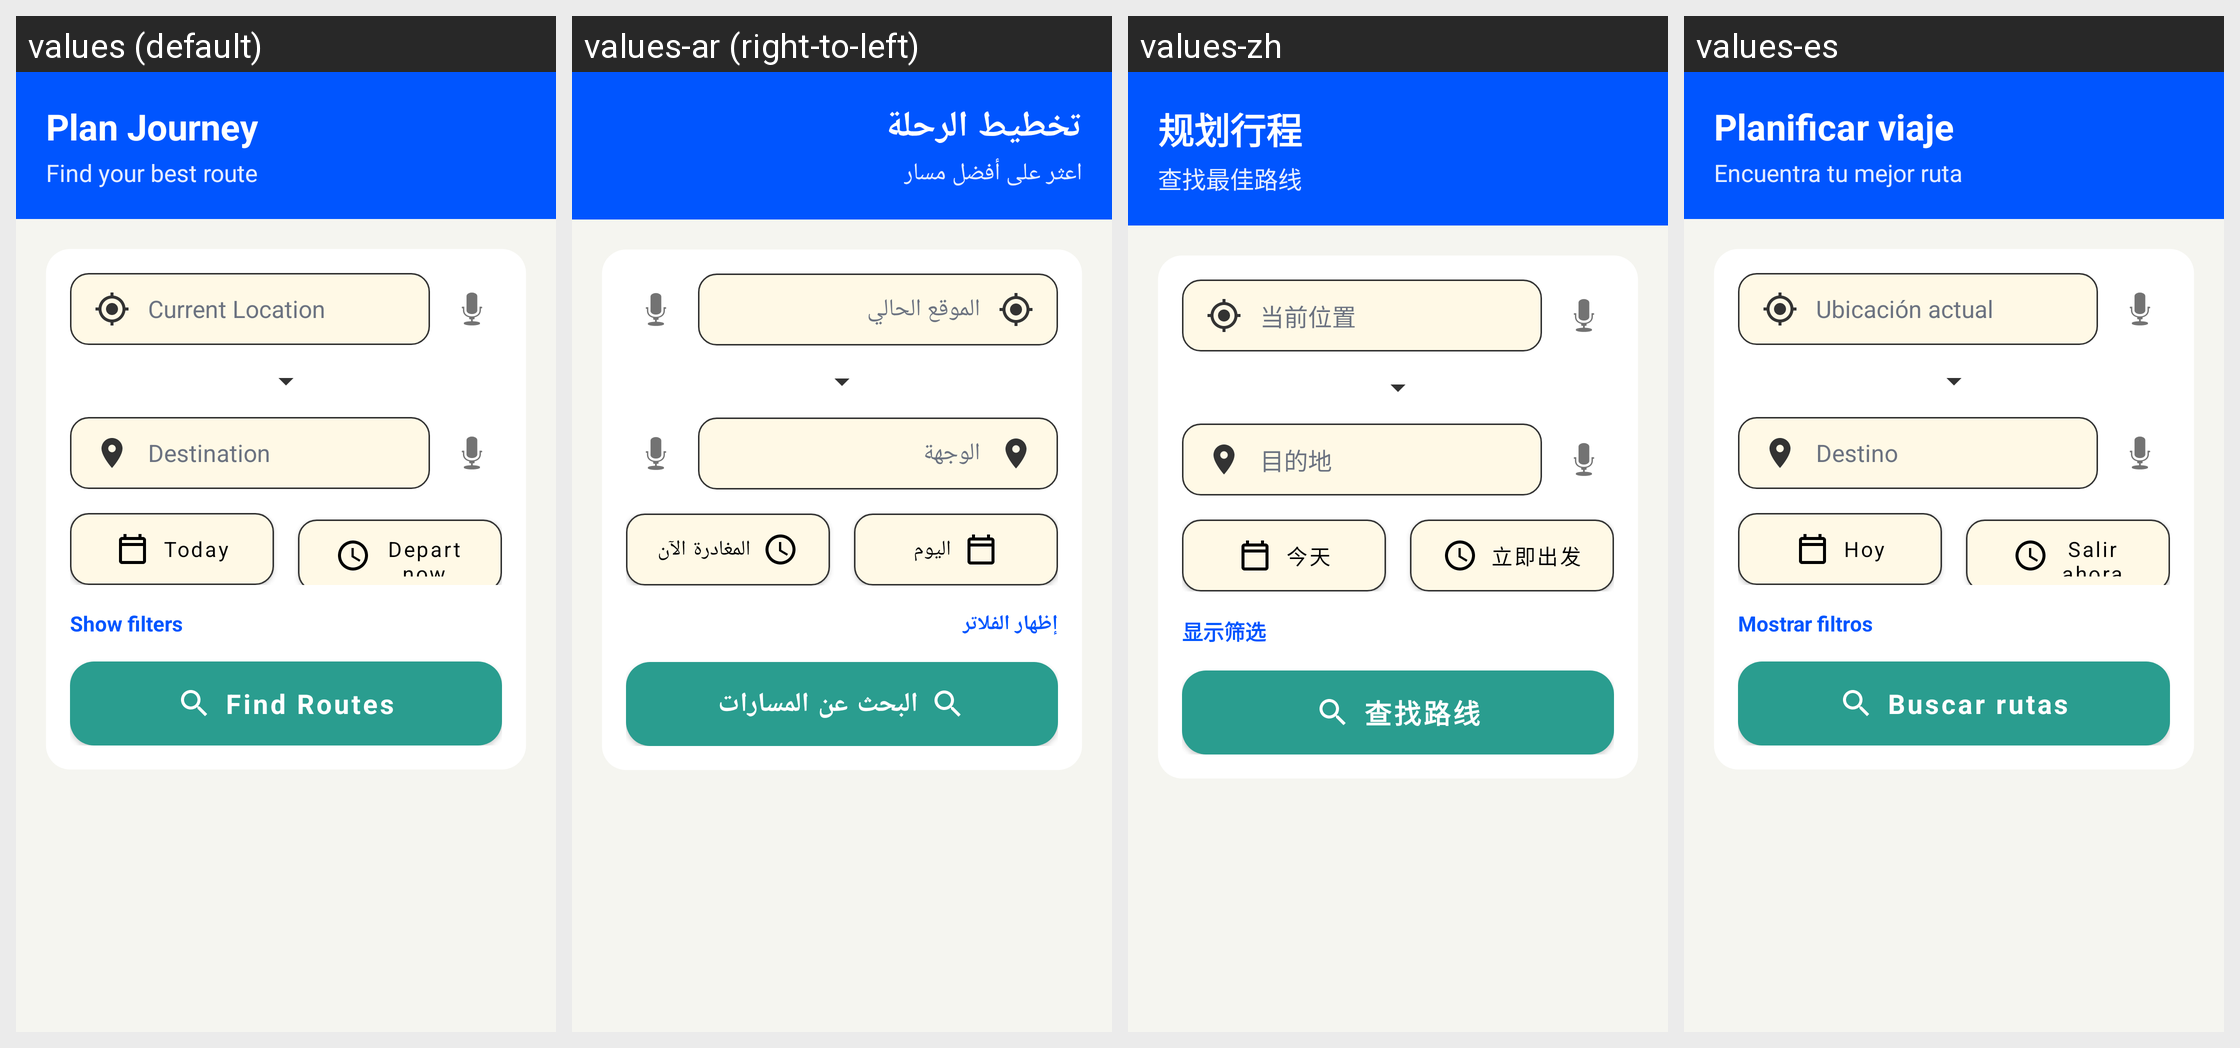

The same Android screen rendered under several of its app's locales, left to right. List the strings drawn on it with the default value and each locale's translation.
Android screen res/layout/fragment_journey.xml rendered under 4 locales, left to right: values (default), values-ar (right-to-left), values-zh, values-es. Device: Nexus 5 (rendered at 1080×1920; each locale shown at half size, 540×960, under a caption strip naming it); theme Theme.AJP.
Strings drawn on this screen, with the default value and each locale's value (text and hints the layout hard-codes, and strings that could not be matched under every locale, appear in the picture but are not listed):

plan_journey
  values: Plan Journey
  values-ar: تخطيط الرحلة
  values-zh: 规划行程
  values-es: Planificar viaje

find_your_best_route
  values: Find your best route
  values-ar: اعثر على أفضل مسار
  values-zh: 查找最佳路线
  values-es: Encuentra tu mejor ruta

current_location
  values: Current Location
  values-ar: الموقع الحالي
  values-zh: 当前位置
  values-es: Ubicación actual

destination
  values: Destination
  values-ar: الوجهة
  values-zh: 目的地
  values-es: Destino

today
  values: Today
  values-ar: اليوم
  values-zh: 今天
  values-es: Hoy

depart_now
  values: Depart now
  values-ar: المغادرة الآن
  values-zh: 立即出发
  values-es: Salir ahora

show_filters
  values: Show filters
  values-ar: إظهار الفلاتر
  values-zh: 显示筛选
  values-es: Mostrar filtros

find_routes
  values: Find Routes
  values-ar: البحث عن المسارات
  values-zh: 查找路线
  values-es: Buscar rutas
